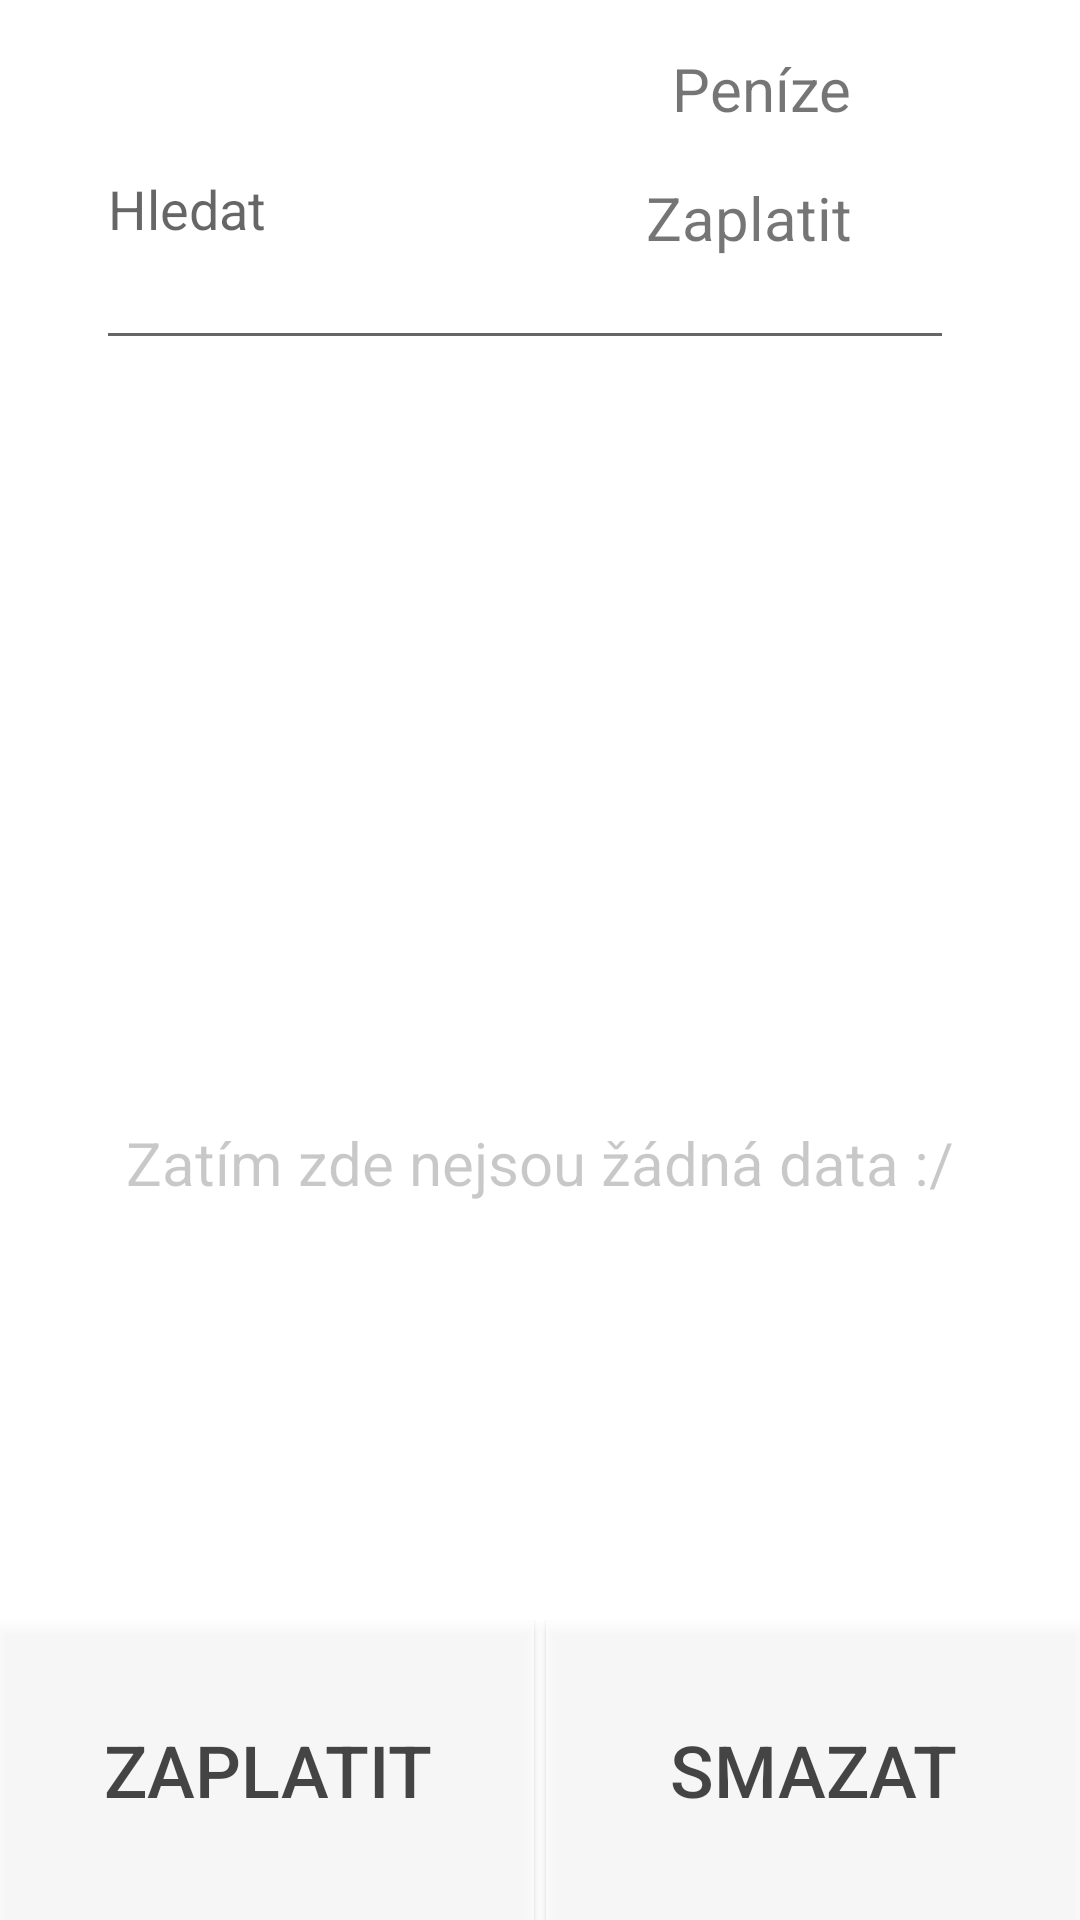

This screen was rendered from an Android layout file. Write that file and the resources it references.
<!-- AndroidManifest.xml: application theme Theme.Pokladna -->
<!-- res/layout/debt_layout.xml -->
<?xml version="1.0" encoding="utf-8"?>
<androidx.constraintlayout.widget.ConstraintLayout xmlns:android="http://schemas.android.com/apk/res/android"
    xmlns:app="http://schemas.android.com/apk/res-auto"
    xmlns:tools="http://schemas.android.com/tools"
    android:id="@+id/mainLayout"
    android:layout_width="match_parent"
    android:layout_height="match_parent">

    <TextView
        android:id="@+id/payTextView2"
        android:layout_width="wrap_content"
        android:layout_height="wrap_content"
        android:layout_marginTop="16dp"
        android:layout_marginEnd="60dp"
        android:textSize="20sp"
        app:layout_constraintEnd_toEndOf="parent"
        app:layout_constraintTop_toBottomOf="@+id/moneyTextView" />

    <TextView
        android:id="@+id/moneyTextView9"
        android:layout_width="wrap_content"
        android:layout_height="wrap_content"
        android:layout_marginTop="16dp"
        android:layout_marginEnd="16dp"
        android:text="@string/pay"
        android:textSize="20sp"
        app:layout_constraintEnd_toStartOf="@+id/payTextView2"
        app:layout_constraintTop_toBottomOf="@+id/moneyTextView2" />

    <EditText
        android:id="@+id/debtET"
        android:layout_width="286dp"
        android:layout_height="104dp"
        android:layout_marginStart="32dp"
        android:layout_marginTop="16dp"
        android:ems="10"
        android:hint="@string/search"
        android:inputType="textPersonName"
        app:layout_constraintStart_toStartOf="parent"
        app:layout_constraintTop_toTopOf="parent" />

    <TextView
        android:id="@+id/moneyTextView2"
        android:layout_width="wrap_content"
        android:layout_height="wrap_content"
        android:layout_marginTop="16dp"
        android:layout_marginEnd="16dp"
        android:text="@string/balance"
        android:textSize="20sp"
        app:layout_constraintEnd_toStartOf="@+id/moneyTextView"
        app:layout_constraintTop_toTopOf="parent" />

    <TextView
        android:id="@+id/moneyTextView"
        android:layout_width="wrap_content"
        android:layout_height="wrap_content"
        android:layout_marginTop="16dp"
        android:layout_marginEnd="60dp"
        android:textSize="20sp"
        app:layout_constraintEnd_toEndOf="parent"
        app:layout_constraintTop_toTopOf="parent" />

    <ImageView
        android:id="@+id/imageNoDataD"
        android:layout_width="171dp"
        android:layout_height="174dp"
        android:layout_marginTop="200dp"
        android:alpha="0.2"
        app:layout_constraintEnd_toEndOf="parent"
        app:layout_constraintStart_toStartOf="parent"
        app:layout_constraintTop_toTopOf="parent"
        app:srcCompat="@drawable/ic_no_data"
        tools:visibility="gone" />

    <TextView
        android:id="@+id/textViewNoDataD"
        android:layout_width="wrap_content"
        android:layout_height="wrap_content"
        android:alpha="0.4"
        android:text="@string/noData"
        android:textSize="20sp"
        app:layout_constraintEnd_toEndOf="parent"
        app:layout_constraintStart_toStartOf="parent"
        app:layout_constraintTop_toBottomOf="@+id/imageNoDataD"
        tools:visibility="gone" />

    <androidx.recyclerview.widget.RecyclerView
        android:id="@+id/recyclerView"
        android:layout_width="0dp"
        android:layout_height="0dp"
        android:layout_marginTop="150dp"
        android:paddingTop="0dp"
        android:paddingBottom="0dp"
        app:layout_constraintBottom_toTopOf="@+id/linearLayout"
        app:layout_constraintEnd_toEndOf="parent"
        app:layout_constraintHorizontal_bias="0.0"
        app:layout_constraintStart_toStartOf="parent"
        app:layout_constraintTop_toTopOf="parent"
        app:layout_constraintVertical_bias="0.0" />

    <LinearLayout
        android:id="@+id/linearLayout"
        android:layout_width="0dp"
        android:layout_height="100dp"
        android:orientation="horizontal"
        app:layout_constraintBottom_toBottomOf="parent"
        app:layout_constraintEnd_toEndOf="parent"
        app:layout_constraintStart_toStartOf="parent">

        <Button
            android:id="@+id/payButton"
            android:layout_width="match_parent"
            android:layout_height="100dp"
            android:layout_marginRight="2dp"
            android:layout_weight="1"
            android:alpha="0.8"
            android:background="#FFFFFF"
            android:text="@string/pay"
            android:textSize="24sp"
            tools:ignore="TextContrastCheck" />

        <Button
            android:id="@+id/dellButton"
            android:layout_width="match_parent"
            android:layout_height="100dp"
            android:layout_marginLeft="2dp"
            android:layout_weight="1"
            android:alpha="0.8"
            android:background="#FFFFFF"
            android:text="@string/delete"
            android:textSize="24sp"
            tools:ignore="TextContrastCheck" />

    </LinearLayout>

</androidx.constraintlayout.widget.ConstraintLayout>
<!-- resources referenced by this layout -->
<resources>
  <string name="balance">Peníze</string>
  <string name="delete">Smazat</string>
  <string name="noData">Zatím zde nejsou žádná data :/</string>
  <string name="pay">Zaplatit</string>
  <string name="search">Hledat</string>
  <style name="Theme.Pokladna" parent="Theme.MaterialComponents.DayNight.DarkActionBar">
          
          <item name="colorPrimary">#FF5722</item>
          <item name="colorPrimaryVariant">#FF9800</item>
          <item name="colorOnPrimary">@color/white</item>
          
          <item name="colorSecondary">#A1A1A1</item>
          <item name="colorSecondaryVariant">#C84A23</item>
          <item name="colorOnSecondary">@color/black</item>
          
          <item name="android:statusBarColor" tools:targetApi="l">#5C3700</item>
          
      </style>
  <!-- not gathered from this repository: default colours our renderer supplied (Android Studio template values) -->
  <color name="black">#FF000000</color>
  <color name="white">#FFFFFFFF</color>
</resources>
